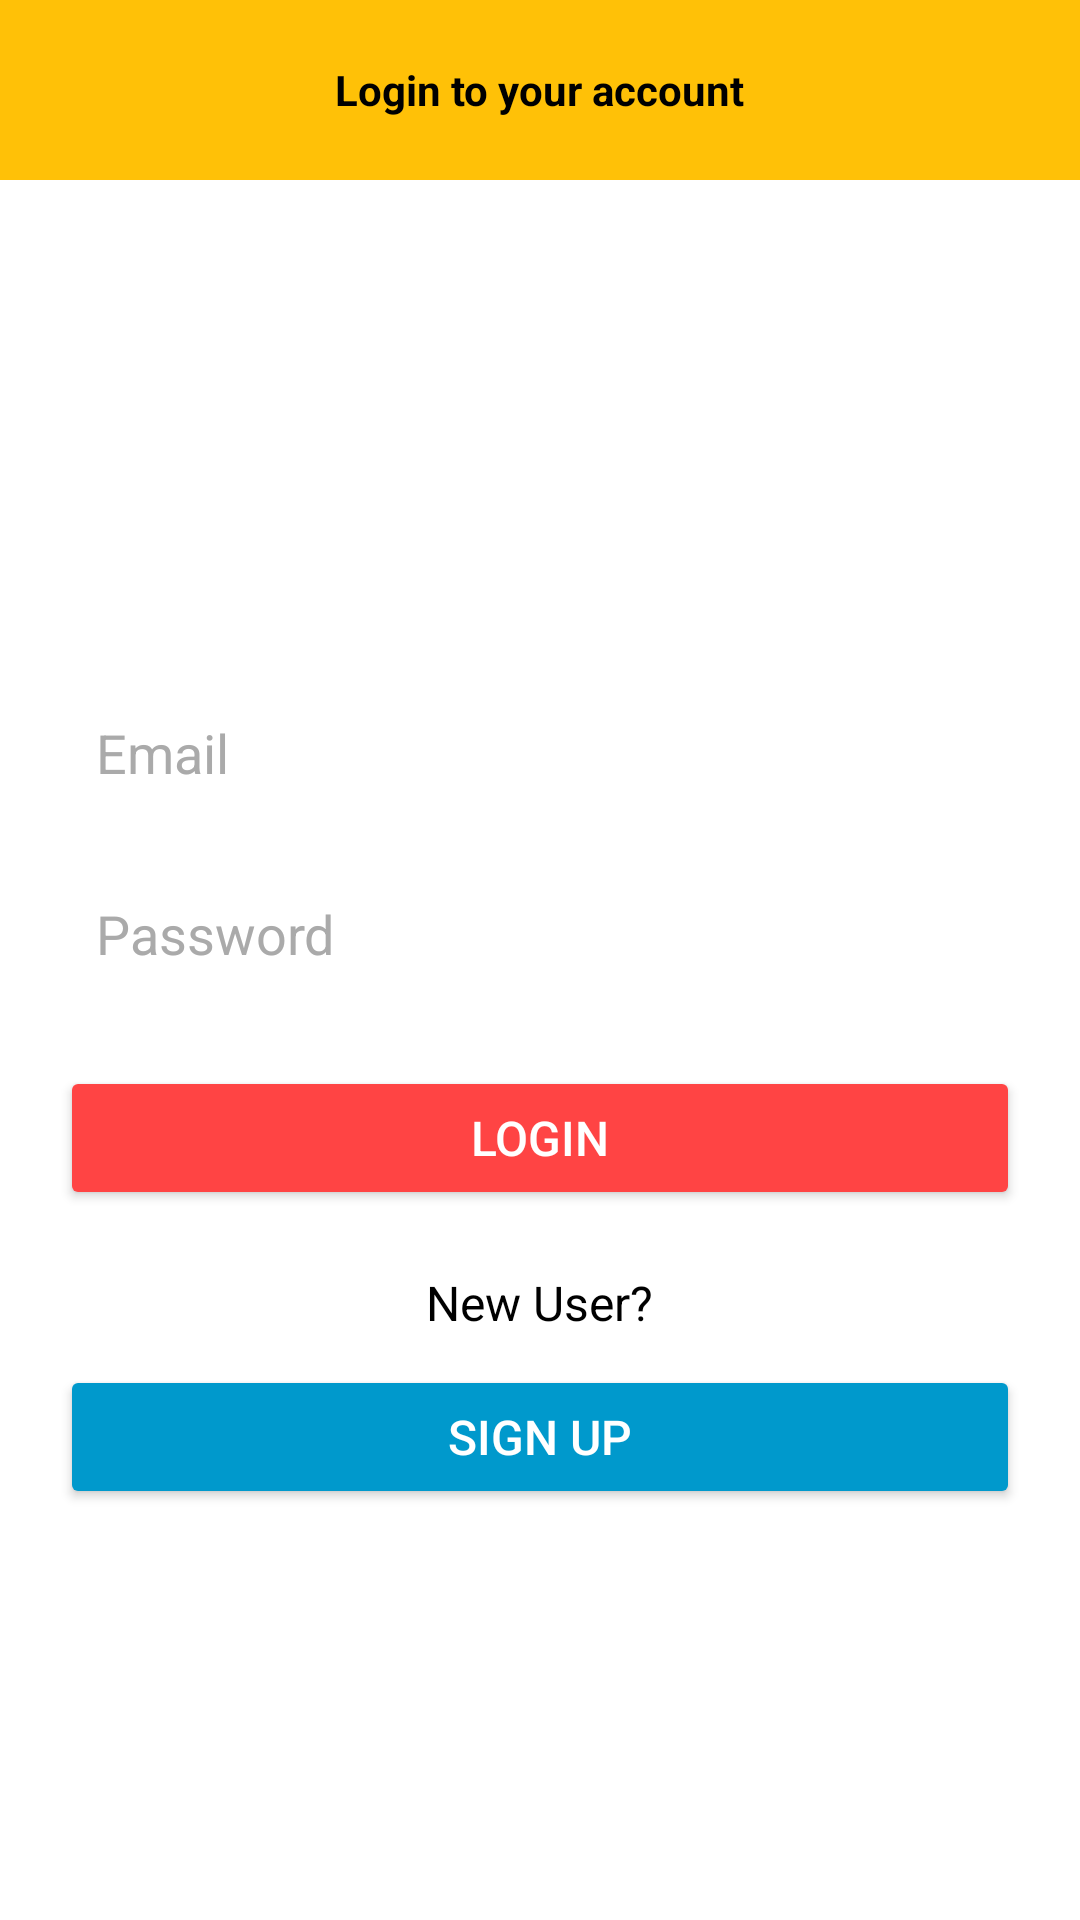

The Android layout XML behind this screen, and the referenced resources:
<!-- AndroidManifest.xml: application theme Theme.HackFusion -->
<!-- res/layout/activity_sign_in.xml -->
<LinearLayout xmlns:android="http://schemas.android.com/apk/res/android"
    android:layout_width="match_parent"
    android:layout_height="match_parent"
    android:orientation="vertical"
    android:background="@android:color/white">

    
    <LinearLayout
        android:layout_width="match_parent"
        android:layout_height="60dp"
        android:background="#FFC107"
        android:padding="10dp"
        android:orientation="horizontal"
        android:gravity="center">

        <TextView
            android:layout_width="wrap_content"
            android:layout_height="wrap_content"
            android:text="Login to your account"
            android:textSize="@dimen/_18sdp"
            android:textStyle="bold"
            android:textColor="@android:color/black"
            android:gravity="center_vertical" />
    </LinearLayout>

    
    <LinearLayout
        android:layout_width="match_parent"
        android:layout_height="match_parent"
        android:orientation="vertical"
        android:gravity="center"
        android:padding="20dp">

        
        <EditText
            android:id="@+id/etEmail"
            android:layout_width="match_parent"
            android:layout_height="wrap_content"
            android:hint="Email"
            android:textColor="@android:color/black"
            android:textColorHint="@android:color/darker_gray"
            android:inputType="textEmailAddress"
            android:padding="12dp"
            android:background="@android:color/transparent"
            android:elevation="2dp"
            android:layout_marginTop="30dp" />

        
        <EditText
            android:id="@+id/etPassword"
            android:layout_width="match_parent"
            android:layout_height="wrap_content"
            android:hint="Password"
            android:textColor="@android:color/black"
            android:textColorHint="@android:color/darker_gray"
            android:inputType="textPassword"
            android:padding="12dp"
            android:background="@android:color/transparent"
            android:elevation="2dp"
            android:layout_marginTop="12dp" />

        
        <Button
            android:id="@+id/btnLogin"
            android:layout_width="match_parent"
            android:layout_height="wrap_content"
            android:text="Login"
            android:backgroundTint="@android:color/holo_red_light"
            android:textColor="@android:color/white"
            android:textSize="16sp"
            android:padding="12dp"
            android:layout_marginTop="20dp" />

        

        
        <ProgressBar
            android:id="@+id/progressBar"
            android:layout_width="wrap_content"
            android:layout_height="wrap_content"
            android:visibility="gone"
            android:layout_gravity="center"
            android:layout_marginTop="10dp" />

        
        <TextView
            android:layout_width="wrap_content"
            android:layout_height="wrap_content"
            android:text="New User?"
            android:textSize="16sp"
            android:textColor="@android:color/black"
            android:layout_marginTop="20dp"
            android:layout_gravity="center"/>

        
        <Button
            android:id="@+id/btnSignUp"
            android:layout_width="match_parent"
            android:layout_height="wrap_content"
            android:text="Sign Up"
            android:textColor="@android:color/white"
            android:textSize="16sp"
            android:padding="12dp"
            android:backgroundTint="@android:color/holo_blue_dark"
            android:layout_marginTop="10dp"/>
    </LinearLayout>
</LinearLayout>
<!-- resources referenced by this layout -->
<resources>
  <style name="Theme.HackFusion" parent="Base.Theme.HackFusion" />
  <style name="Base.Theme.HackFusion" parent="Theme.Material3.DayNight.NoActionBar">
  
      </style>
</resources>
